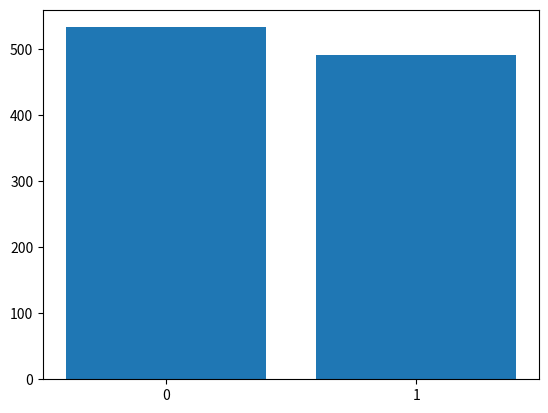

The matplotlib source for this figure:
import math
import cmath
import numpy as np
from numpy import pi
import matplotlib.pyplot as plt
import matplotlib
import random
from copy import deepcopy
from collections import Counter

#Classes
class Matrix:
    mat : list
    def __init__(self, N = 1,m = 1):
        self.mat = np.zeros((N,m))
        self.mat = self.mat.tolist()

    def append_col(self, addcol):
        for k in range(len(self.mat)):
            self.mat[k].append(addcol[k])
    
    def is_zero(self, idx = -1):
        if idx == -1: #check all matrix
            for k in range(len(self.mat)):
                for l in range(len(self.mat[k])):
                    if self.mat[k][l] != 0:
                        return False
        elif idx > -1: #check only column with index = idx
            for k in range(len(self.mat)):
                if self.mat[k][idx] != 0:
                    return False
        return True

    def del_col(self, idx):
        for k in range(len(self.mat)):
            del self.mat[k][idx]
    
    def get_col(self, idx):
        col = []
        for k in range(len(self.mat)):
            col.append(self.mat[k][idx])
        return col

class bin_arr:
    #Binary array
    arr : list
    def __init__(self, new_arr):
        # self.arr = np.zeros(len(new_arr)).tolist()
        # for k in range(len(new_arr)):
        #     self.arr[k] = new_arr[k]
        self.arr = []
        for k in new_arr:
            self.arr.append(k)
    
    @classmethod
    def init_zero_arr(self, N):
        return bin_arr(np.zeros(N).tolist())

    def bin_add(self, add_arr):
        for k in range(len(self.arr)):
            self.arr[k] = (self.arr[k] + add_arr[k])%2

#Utilities
def mult_arr(arr1, arr2):
    #Scalar product of two arrays (lists)
    rslt = 0
    for k in range(len(arr1)):
        rslt += arr1[k]*arr2[k]
    return rslt

def normalize(arr):
    #Normalize an array
    norm = 0
    for k in arr:
        norm += pow(abs(k), 2)
    norm = pow(norm, 1/2)
    if norm == 0:
        return arr
    else: 
        return [k/norm for k in arr]

def add_vec(arr1, arr2, mod = 0):
    #simple addition of 2 arrays (lists)
    arr_f = []
    for k in range(len(arr1)):
        arr_f.append(arr1[k] + arr2[k])
        if mod != 0:
            arr_f[k] = arr_f[k] % mod

    return arr_f

def add_dict(dlist, coeffs = 0, modulus = False):
    #Adds the values of 2 dictionaries according to their keys
    n = len(dlist)
    if coeffs == 0:
        coeffs = np.ones(n).tolist()
    key = []
    for k in dlist: #get the keys of all the dictionaries
        key.append(k.keys())
    key = flatten(key) 
    sumd = {} #sum of the dictionnaries
    for k in key:
        sumd.update({k : 0})
        for l in range(len(coeffs)):
            sumd[k] += coeffs[l]*dlist[l][k]
    if modulus:
        for k in key:
            sumd[k] = pow(abs(sumd[k]),2)
    return sumd

def entangled_idx(col, q):
    #Finds the indices of qubits entangled with qubit q and return them. If there are none returns empty string
    idx = []
    for k in range(len(col)):
        if col[k] == 1 and (k != q): #Last condition: skip duplicates
            idx.append(k)
    outstr = ''
    for k in range(len(idx)):
        outstr += str(k)
    return outstr

def flatten(mat):
    #Flattens the matrix row wise, so that the end matrix has only 1 row
    out = []
    for k in range(len(mat)):
        for l in mat[k]:
            out.append(l)
    return out

#Core computations
def gagdetize(circuit, Nq):
    #gadgetizes the circuit 
    t = 0 #T count
    g_list = []#list of qubits added by gadgetization
    #Changing the T gates to the T Gadget
    for k in range(len(circuit[0])):
        if circuit[0][k] == 'T':
            t += 1 
            Nq += 1 #adding a qubit for every T gate
            g_list.append(Nq-1) #adding the newly added qubit to the list

            circuit[0][k] = 'CX' #Replacing the gate 
            control = int(circuit[1][k]) #the control qubit is where the T gate was
            circuit[1][k] = str(control) + str(Nq-1) #changing the qubits where the gate is applied
    return circuit, Nq, t, g_list

def upd_A(R, T, gate, qb):
    #Updates the subspace A according to the gate "gate" applied on qubit qb
    if gate =='H':
        new_col = True 
        q = int(qb)
        #Verifying that R must have a supplementary column  and verifying if the qubit is entangled with another
        addcol = bin_arr.init_zero_arr(len(R.mat)) #column to be added to R
        addcol.arr[q] = 1
        for l in range(len(R.mat[q])):
            if R.is_zero(l): #Checking that column l contains only zeros (if it does => no supplementary column needed)
                new_col = False
                no_col = l
            if R.mat[q][l] == 1: #Checking if qubit q is entangled with any other
                addcol.bin_add(deepcopy(R.get_col(l))) #adding the columns corresponding to the entanglement
        if new_col:
            R.append_col(deepcopy(addcol.arr))
        else:
            R.mat[q][no_col] = 1
        
    elif gate == 'CX':
        c = int(qb[0])
        t = int(qb[1])
        for k in range(len(R.mat[c])):
            R.mat[t][k] = (R.mat[t][k] +  R.mat[c][k])%2
        T[t] = (T[t] + T[c])%2

    elif gate == 'X':
        q = int(qb)
        T[q] = (T[q]+1)%2
                    
    # elif gate == 'S':
    # elif gate == 'Z':
    # elif gate == 'Y':
    return R, T

def evol(circ, R, T):
    for g in range(len(circ[0])):
        R, T = upd_A(R, T, circ[0][g], circ[1][g])
    return R, T

def project(R,T, stb_st, qb):
    #Updates the subspace A according to the projectors in the decomposition of <T|
    qb = int(qb) 
    #check if the projection gives zero probability
    p_zero = False
    if R.is_zero() and not ('H' in stb_st): #both R and R_stab are zero
        for k in stb_st:
            if k == 'X' and T[qb] == 0: #if k=X then T_stab=1 , and if T_stab != T[qb] then the projection gives amplitude 0
                p_zero = True
            elif not (k=='X') and T[qb] == 1: #this is the case where T_stab = 0 and and T[qb] = 1
                p_zero = True
    if p_zero: 
        R = Matrix()
        R.mat[0][0] = math.nan 
        T = np.zeros(1).tolist()
        T[0] = math.nan
    else: 
        for k in stb_st: #updating the state with the Clifford circuit of the stabilizer state before projection
            R, T = upd_A(R, T, k, qb)
        #delete the columns and line in R where R[qb][l] = 1 
        idx = [l for l in range(len(R.mat[qb])) if R.mat[qb][l] == 1] #finding the index l of the 1 in R[qb]
        entqub = ''
        for k in idx:
            #finding the entangled qubits
            tmp = entangled_idx(R.get_col(k), qb)
            entqub += tmp
        for l in range(len(entqub)):
            qrtl = int(entqub[l]) #control qubit
            R.mat[qrtl] = add_vec(R.mat[qrtl], R.mat[qb], 2)
            T[qrtl] = (T[qrtl] + T[qb])%2
        #deleting the first column l where R[qb][l] = 1 
        if len(R.mat[0]) > 1 and len(idx) >0:
            R.del_col(idx[0])
        del R.mat[qb]
        del T[qb]

    return R, T 

def evol_proj(R, T, stb_states, qblist):
    chi = len(stb_states) #approximate tensor rank

    #creating the lists of R and T for each element of the stabilizer approximation of |A>
    Rlist = [deepcopy(R) for l in range(chi)]
    Tlist = [deepcopy(T) for l in range(chi)]

    #evolving the elements of R and T for each superposition 
    for l in range(len(qblist)):
        for k in range(len(stb_states)): 
            # print('k = ', k)
            # print('T[0] = ', Tlist[0])
            # print('T[1] = ', Tlist[1])
            Rlist[k], Tlist[k] = project(Rlist[k], Tlist[k], stb_states[k], qblist[l])

    return Rlist, Tlist 

def sample_shot(Rlist, Tlist, clist, ulist): #TODO: corriger, le problème vient du val += ... probablement -> normalement c'est corrigé
    N = len(Rlist[0].mat) #nbr of qubits in the final state
    chi = len(Rlist) #nbr of elements in the stabilizer decomposition of the magic state

    p = np.zeros(chi).tolist()
    for k in range(chi): #loop over stabilizer states in decomposition
        val = ''
        for l in range(N): #loop over each vector in the solution
            val += str(int(((mult_arr(Rlist[k].mat[l], ulist[k])) + Tlist[k][l])%2))
        p[k] = val
    return p

def sample_all(shots, Rlist, Tlist, clist):
    chi = len(Rlist)

    nlist = [] #number of columns of each matrix in Rlist (it may not always be the same value for all matrices)
    for k in Rlist:
        nlist.append(len(k.mat[0]))
    
    # plist = np.zeros(shots).tolist() #list of bitstrings obtained by the circuit
    plist = Matrix(shots) #list of bitstrings obtained by the circuit
    for k in range(shots):
        # generate uniformly random bitstrings u
        ulist = []
        for l in range(len(Rlist)):
            tmp = np.random.choice([0,1],nlist[l])
            ulist.append(tmp.tolist())
        #sample the probability distribution with the generated bitstrings
        plist.mat[k] = sample_shot(Rlist, Tlist, clist, ulist)
    #reshape the bitstrings for each element in stabilizer decomp
    nplist = [] #reshaped list of bitstrings
    drac = [] #Count of the occurences of each bitstrings
    for k in range(chi):
        tmp = plist.get_col(k)
        nplist.append(tmp) 
        #count the occurrences of each bitstring 
        addval = Counter(nplist[k])
        drac.append(addval)
    #add dictionnaries together 
    pfin = add_dict(drac, clist,False)
    return pfin 

#Main code  
#===== Initial values
shots = 1024 #number of shots for the sampling
Nqubits, circ = 1, [['H','T', 'X', 'H'], ['0', '0', '0', '0' ]] #example_1
# Nqubits, circ = 1, [['H', 'T'], [ '0', '0']] #example_2 - simplest case
#Nqubits, circ = 2, [['H', 'CX','X'], [ '0', '01','0']] #example_3 - full clifford
#Nqubits, circ = 6, [['H', 'CX','CX', 'CX','H', 'CX'], [ '0', '01','02', '23','4', '45']] #example_3bis - full clifford
#Nqubits, circ = 2, [['H', 'T', 'CX', 'H'], ['0', '0', '01', '1' ]] #example_4, example of a controlled gate '01' means 0 is control qubit and 1 is target
# Nqubits, circ = 2, [['H', 'CX','T'], [ '0', '01','0']] #example_5 - NF style circuit

#===== Step 1: gadgetize
circ, Nqubits, t, g_list = gagdetize(circ, Nqubits)

#===== step 2: Update A up to the projection onto the magic states 
R = Matrix(Nqubits, 1) #m=1 by default
T = np.zeros(Nqubits).tolist()
# print('R = ', R.mat)
R, T = evol(circ, R, T)

print('R = ', R.mat)
print('T = ', T)

#===== step 3: Approximate magic states as linear combination of stabilizer states
#states
# stab= [[''],['X']]
# coeff = [1, cmath.exp(math.pi*1j/4)]
stab= [[''],['X']]
coeff = [1/2, 1/2]
# stab = [['']]
# coeff = [1]
# stab= [['H'],['X']] #Each "row" (i.e. sub-list) represents a stabilizer state present in the sum
                    #Each stabilizer is represented by the clifford circuit generating it from |0>, with the gate at index 0 being the first to be applied, 1 the second, etc


#===== step 4: Update R, T with the projectors onto each element of the linear combination
Rlist, Tlist = evol_proj(R, T, stab, g_list)

# print('Rlist[0]: ', Rlist[0].mat) #note to self: in example_1, notice that this is a 1x2 matrix, but it doesn't really matter for the first element is 0 and thus this matrix represents the state |0>+|1> as it should
# print('Tlist[0]: ', Tlist[0])
# print('Rlist[1]: ', Rlist[1].mat) 
# print('Tlist[1]: ', Tlist[1])

#===== step 5: sample p for each elements of the linear combination
p = sample_all(shots, Rlist, Tlist, coeff) #TODO: corriger - cause probable: on néglige totalement les phases des états individuels qui peuvent s'annuler et s'additionner -> voir le dernier papier de bravyi 
print(p)

#Visualization of the result
plt.bar(range(len(p)), list(p.values()), align='center')
plt.xticks(range(len(p)), list(p.keys()))
# plt.hist(p)
plt.show()

# print('circuit: ', circ)
# print('Nq: ', Nqubits)
# print('T count: ', t)
# print('g_list: ', g_list)


# tmp1  = [1, 1, 0, 0]
# str1 = entangled_idx(tmp1)
# print(str1)